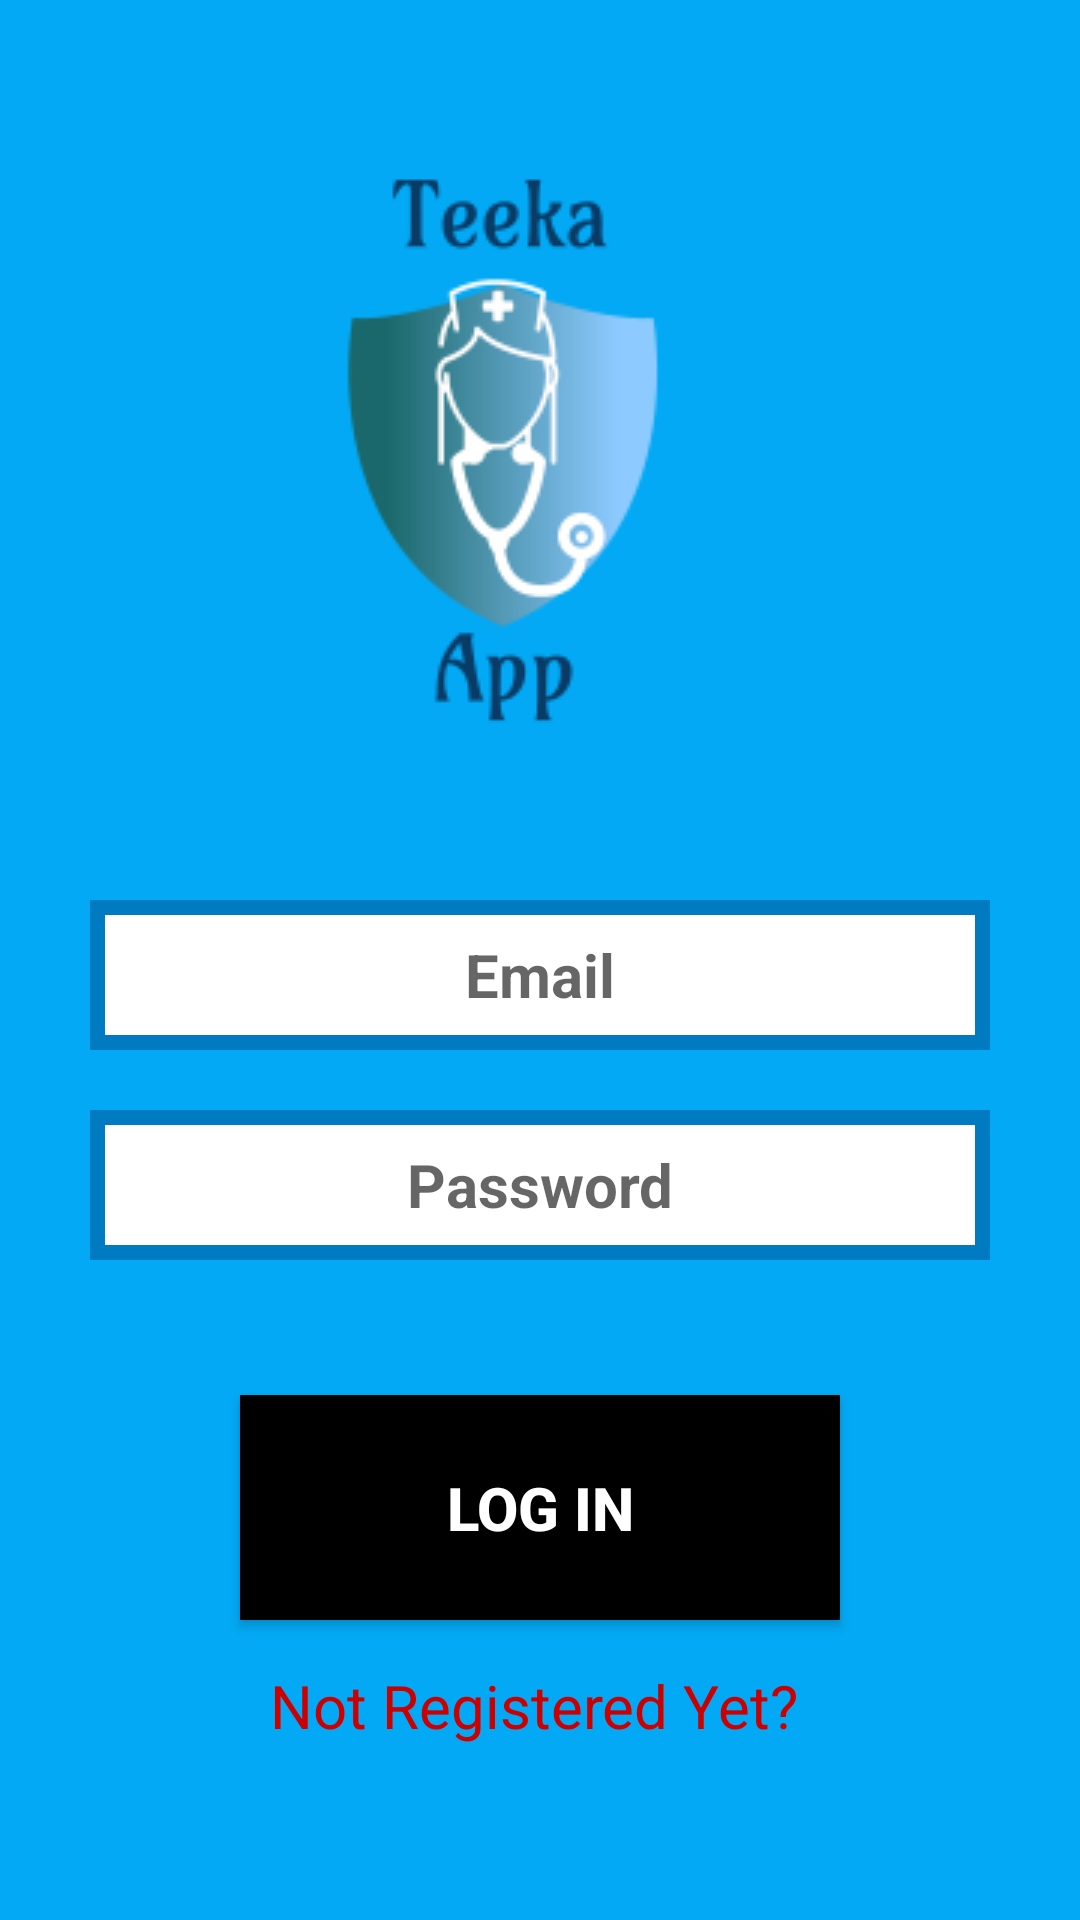

This screen was rendered from an Android layout file. Write that file and the resources it references.
<!-- AndroidManifest.xml: application theme AppTheme -->
<!-- res/layout/activity_splash.xml -->
<?xml version="1.0" encoding="utf-8"?>
<RelativeLayout xmlns:android="http://schemas.android.com/apk/res/android"
xmlns:app="http://schemas.android.com/apk/res-auto"
xmlns:tools="http://schemas.android.com/tools"
android:layout_width="match_parent"
android:layout_height="match_parent"
tools:context=".MainActivity"
android:background="#03a9f4">


    <ImageView
        android:layout_width="wrap_content"
        android:layout_height="wrap_content"
        app:srcCompat="@drawable/logo_app"
        android:layout_centerHorizontal="true"
        android:layout_marginTop="50dp"/>

<EditText
    android:id="@+id/email"
    android:layout_width="300dp"
    android:layout_height="50dp"
    android:layout_centerHorizontal="true"
    android:layout_marginTop="300dp"
    android:background="@drawable/back"
    android:gravity="center"
    android:textSize="20sp"
    android:textStyle="bold"
    android:hint="Email"/>


<EditText
    android:id="@+id/pwd"
    android:layout_width="300dp"
    android:layout_height="50dp"
    android:layout_below="@+id/email"
    android:layout_centerHorizontal="true"
    android:layout_marginTop="20dp"
    android:background="@drawable/back"
    android:gravity="center"
    android:inputType="textPassword"
    android:textSize="20sp"
    android:textStyle="bold"
    android:hint="Password"/>


<Button
    android:id="@+id/login"
    android:layout_width="200dp"
    android:layout_height="75dp"
    android:layout_below="@+id/pwd"
    android:layout_centerHorizontal="true"
    android:layout_marginTop="45dp"
    android:background="@drawable/back2"
    android:text="LOG IN"
    android:textColor="@android:color/white"
    android:textSize="20sp"
    android:textStyle="bold" />

<TextView
    android:id="@+id/sign"
    android:layout_width="180dp"
    android:layout_height="50dp"
    android:layout_below="@+id/login"
    android:layout_centerHorizontal="true"
    android:layout_marginTop="15dp"
    android:text="Not Registered Yet?"
    android:textColor="@android:color/holo_red_dark"
    android:textSize="20dp" />


</RelativeLayout>
<!-- resources referenced by this layout -->
<resources>
  <!-- drawable back (drawable) -->
  <?xml version="1.0" encoding="utf-8"?>
  <shape android:shape="rectangle" xmlns:android="http://schemas.android.com/apk/res/android">
  
      <solid android:color="#FFFFFF"></solid>
      <corners android:radius="0dp"></corners>
      <stroke android:color="#007ac1" android:width="5dp"></stroke>
  
  </shape>
  <!-- drawable back2 (drawable) -->
  <?xml version="1.0" encoding="utf-8"?>
  <shape android:shape="rectangle"
      xmlns:android="http://schemas.android.com/apk/res/android">
      <solid android:color="#000000"></solid>
      <corners android:radius="0dp"></corners>
  </shape>
  
  
      
      
      
      
  
  <!-- drawable logo_app: png bitmap (drawable, 10474 bytes) -->
  <style name="AppTheme" parent="Theme.AppCompat.Light.NoActionBar">
          
          <item name="colorPrimary">@color/colorPrimary</item>
          <item name="colorPrimaryDark">@color/colorPrimaryDark</item>
          <item name="colorAccent">@color/colorAccent</item>
      </style>
  <color name="colorPrimary">#03a9f4</color>
  <color name="colorPrimaryDark">#035BF4</color>
  <color name="colorAccent">#D81B60</color>
</resources>
